Run: headless pygame with SDL's dummy video driver; simulated clock (each Clock.tick advances the game by its frame time, no real sleeping); random seed 0; keys injected as events and as key.get_pressed() state; no mouse input.
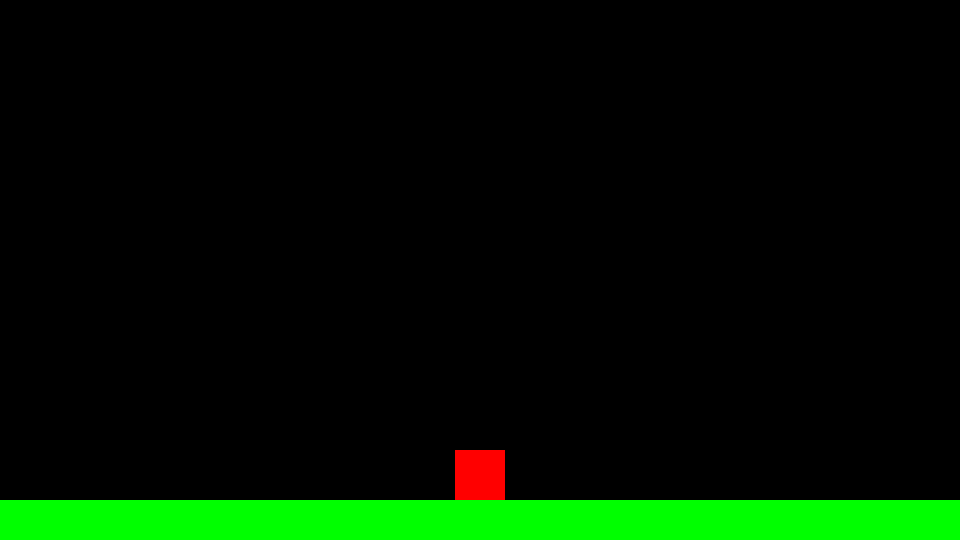
Frame 1 of 4 · flips 1–60 · no input
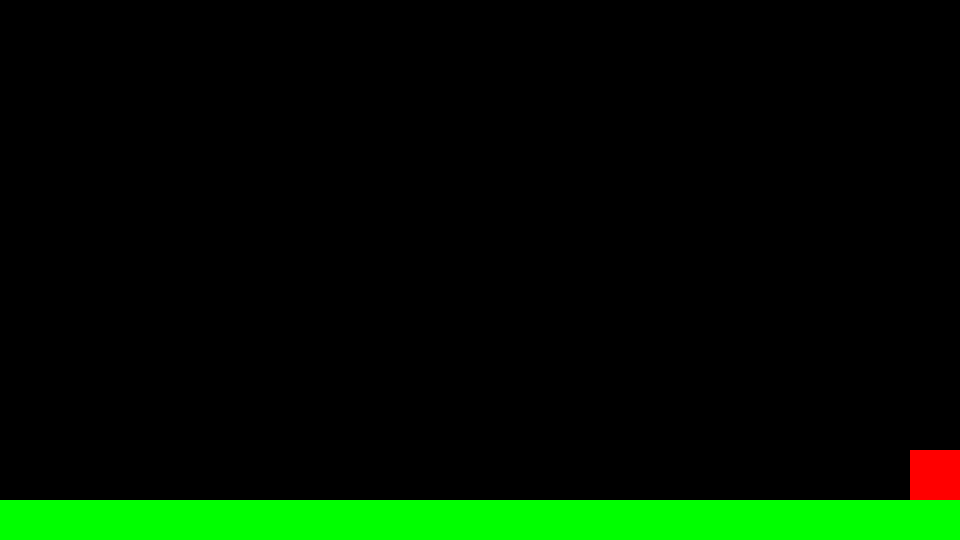
Frame 2 of 4 · flips 61–180 · tapped SPACE, RETURN · held RIGHT (→), D
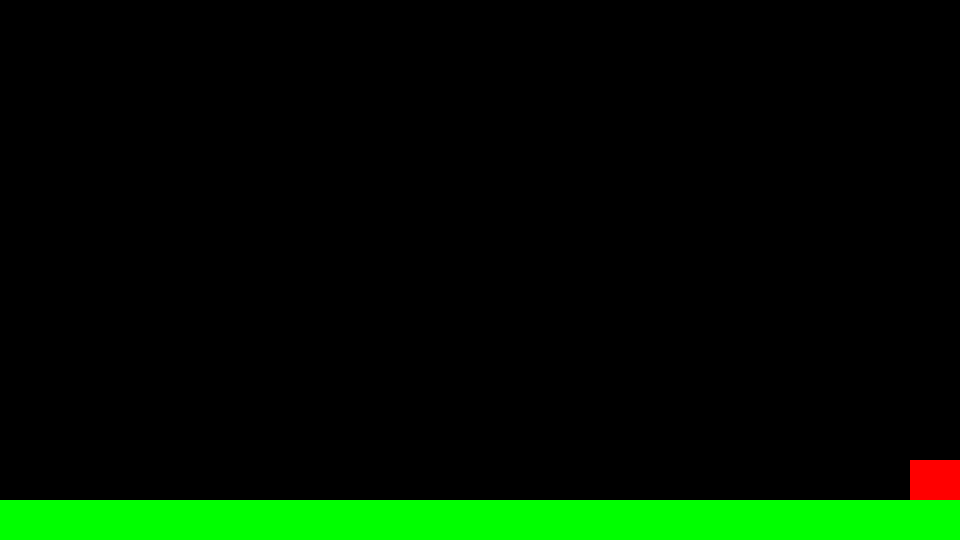
Frame 3 of 4 · flips 181–300 · held DOWN (↓), S
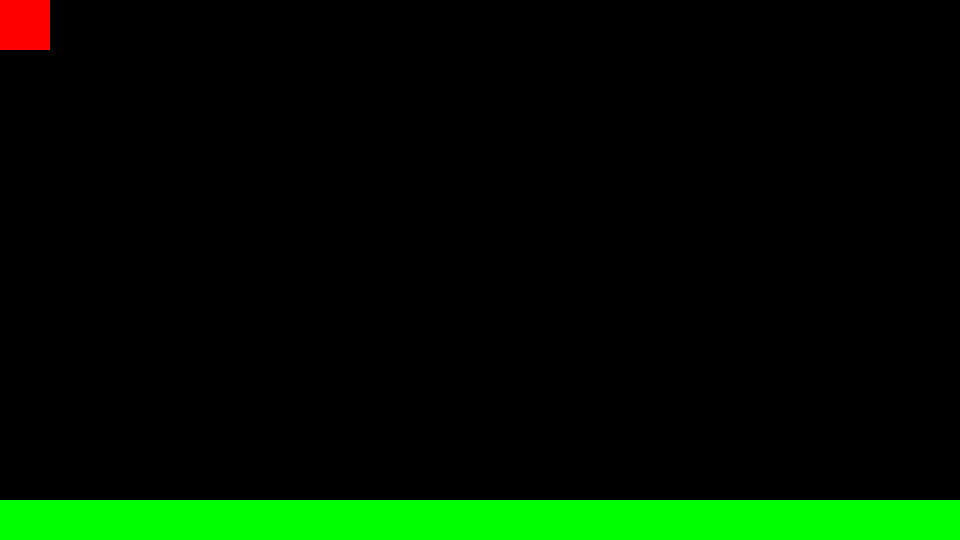
Frame 4 of 4 · flips 301–420 · held LEFT (←), A, UP (↑), W

The pygame program that drew these frames:

import pygame


width = 960
height = 540
fps = 30

WHITE = (255, 255, 255)
BLACK = (0, 0, 0)
RED = (255, 0, 0)
GREEN = (0, 255, 0)
BLUE = (0, 0, 255)
vec = pygame.Vector2

pygame.init()
pygame.mixer.init()
title = pygame.display.set_caption("ScrollLandia")
screen = pygame.display.set_mode((width, height))
clock = pygame.time.Clock()


class Platform(pygame.sprite.Sprite):
    def __init__(self, x, y, w, h):
        pygame.sprite.Sprite.__init__(self)
        self.image = pygame.Surface((w, h))
        self.image.fill(GREEN)
        self.rect = self.image.get_rect()
        self.rect.x = x
        self.rect.y = y


class Player(pygame.sprite.Sprite):
    def __init__(self):
        pygame.sprite.Sprite.__init__(self)
        self.image = pygame.Surface((50, 50))
        self.image.fill(RED)
        self.rect = self.image.get_rect()
        self.rect.centerx = width / 2
        self.rect.bottom = height - 10
        self.speedx = vec(0, 0)
        self.speedy = vec(0, 0)
        self.pos = 0

    def update(self):
        self.speedx = 0
        self.speedy = 0
        self.pos = self.rect.midbottom
        keystate = pygame.key.get_pressed()

        if keystate[pygame.K_d]:
            self.speedx = 10

        if keystate[pygame.K_RIGHT]:
            self.speedx = 10
        if keystate[pygame.K_a]:
            self.speedx = -10
        self.rect.x += self.speedx
        if keystate[pygame.K_w]:
            self.speedy = -10
        if keystate[pygame.K_s]:
            self.speedy = 10
        self.rect.y += self.speedy
        if self.rect.right > width:
            self.rect.right = width
        if self.rect.left < 0:
            self.rect.left = 0
        if self.rect.bottom > height:
            self.rect.bottom = height
        if self.rect.top < 0:
            self.rect.top = 0

    def test(self):
        return self.speedx



gamesprites = pygame.sprite.Group()
platforms = pygame.sprite.Group()
player = Player()
gamesprites.add(player)
plat = Platform(0, height - 40, width, 40)
platforms.add(plat)



running = True
while running:
    clock.tick(fps)
    for event in pygame.event.get():
        if event.type == pygame.QUIT:
            running = False

    gamesprites.update()
    platforms.update()
    screen.fill(BLACK)
    gamesprites.draw(screen)
    platforms.draw(screen)
    if player.rect.bottom > plat.rect.top:
        player.rect.bottom = plat.rect.top
    if player.rect.top < 10:
        player.rect.top = 10

    if player.rect.top > plat.rect.bottom:
        player.rect.top = 10
    pygame.display.flip()
    print(player.test())
    print(player.rect.midbottom)

pygame.quit()
